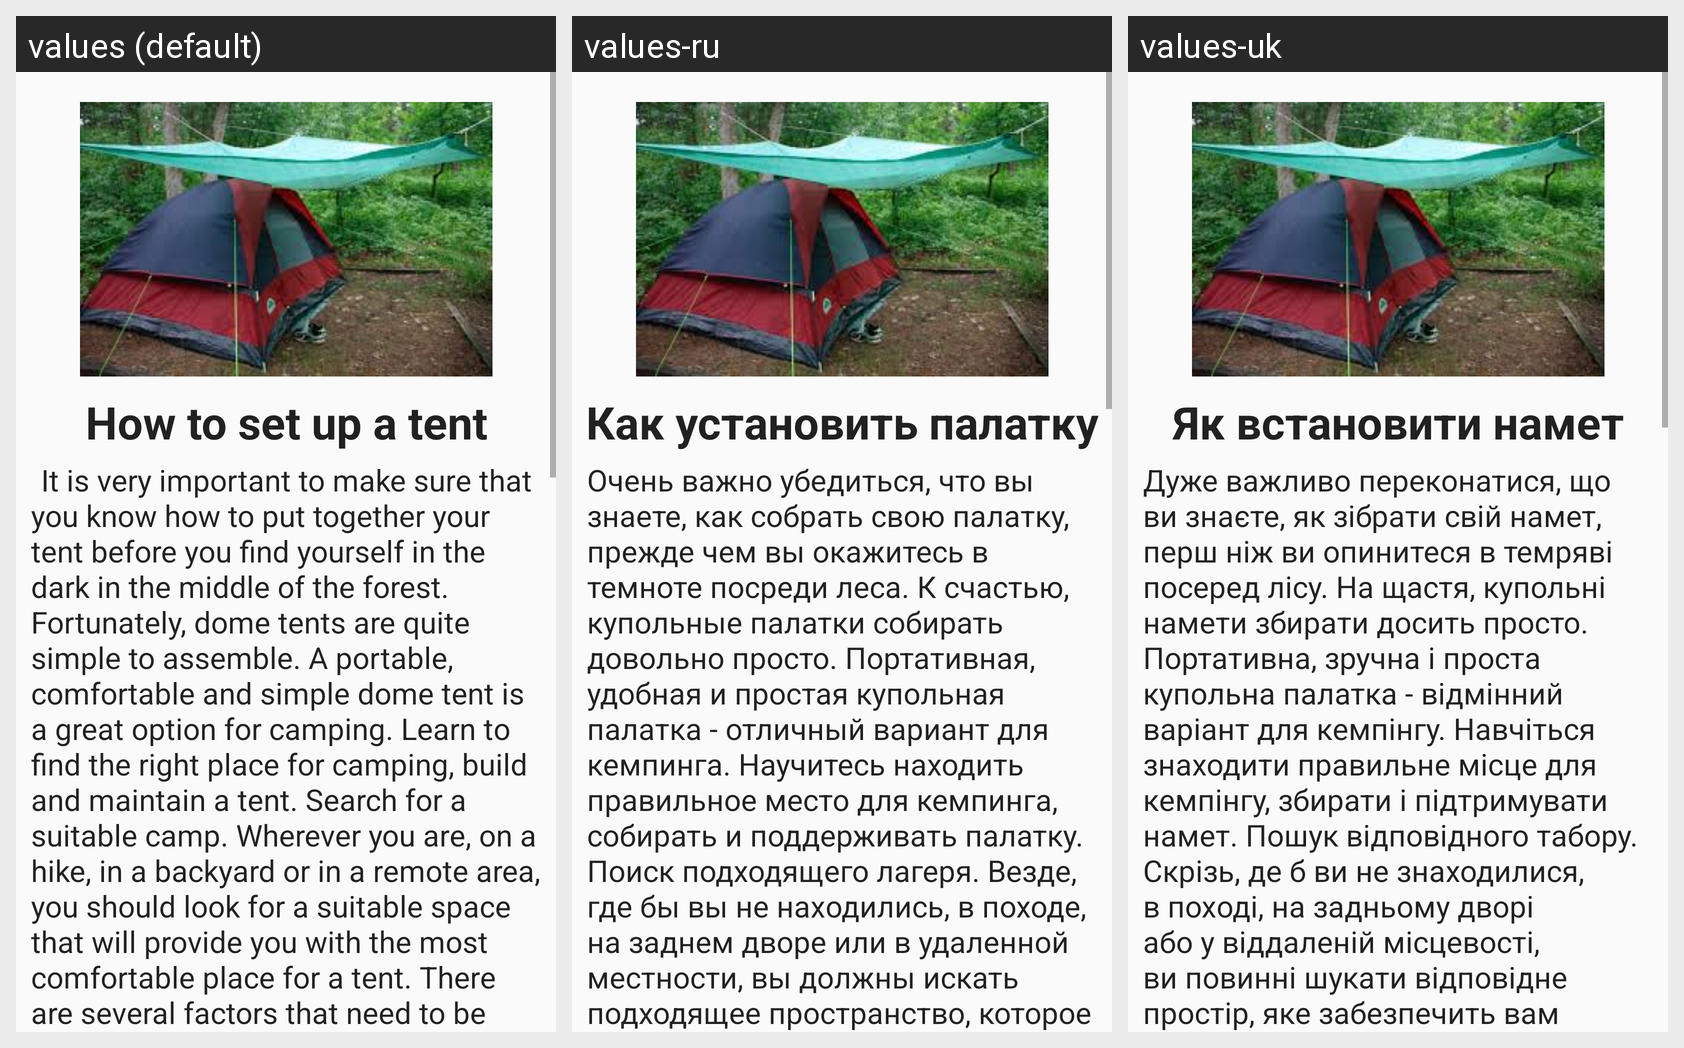

Strings drawn on this Android screen and how each of the app's shown locales translates them:
Android screen res/layout/fragment_nineth_book.xml rendered under 3 locales, left to right: values (default), values-ru, values-uk. Device: Nexus 5 (rendered at 1080×1920; each locale shown at half size, 540×960, under a caption strip naming it); theme AppTheme.
Strings drawn on this screen, with the default value and each locale's value (text and hints the layout hard-codes, and strings that could not be matched under every locale, appear in the picture but are not listed):

title9
  values: How to set up a tent
  values-ru: Как установить палатку
  values-uk: Як встановити намет

text9
  values: 	It is very important to make sure that you know how to put together your tent before you find yourself in the dark in the middle of the forest. Fortunately, dome tents are quite simple to assemble. A portable, comfortable and simple dome tent is a great option for camping. Learn to find the right place for camping, build and maintain a tent. Search for a suitable camp. Wherever you are, on a …[clipped]
  values-ru: Очень важно убедиться, что вы знаете, как собрать свою палатку, прежде чем вы окажитесь в темноте посреди леса. К счастью, купольные палатки собирать довольно просто. Портативная, удобная и простая купольная палатка - отличный вариант для кемпинга. Научитесь находить правильное место для кемпинга, собирать и поддерживать палатку. Поиск подходящего лагеря. Везде, где бы вы не находились, в походе, …[clipped]
  values-uk: Дуже важливо переконатися, що ви знаєте, як зібрати свій намет, перш ніж ви опинитеся в темряві посеред лісу. На щастя, купольні намети збирати досить просто. Портативна, зручна і проста купольна палатка - відмінний варіант для кемпінгу. Навчіться знаходити правильне місце для кемпінгу, збирати і підтримувати намет. Пошук відповідного табору. Скрізь, де б ви не знаходилися, в поході, на задньому …[clipped]
